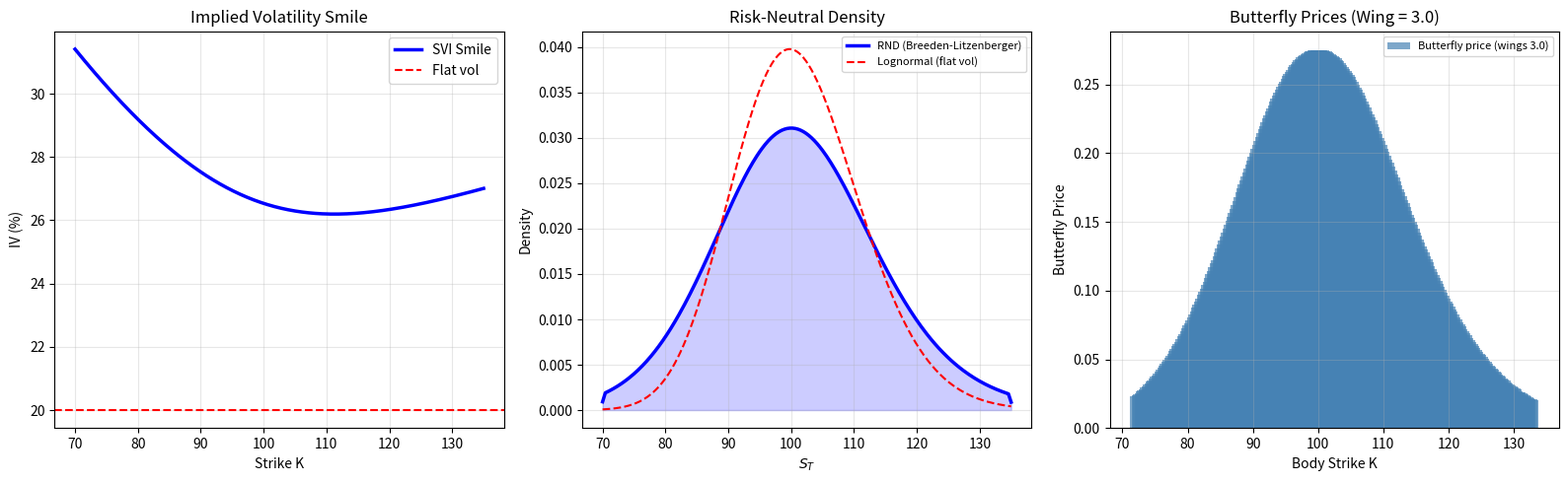

This chart was generated by the following Python code:
# -*- coding: utf-8 -*-
"""Risk-Neutral Density Extraction.ipynb

Automatically generated by Colab.

Original file is located at
    https://colab.research.google.com/drive/1_8nK3nSkDLGgDxo89n1vC6sEpWeI6ZK7
"""

import numpy as np
import matplotlib.pyplot as plt
from scipy.stats import norm, lognorm
from scipy.interpolate import CubicSpline

def bs_call(S, K, r, q, T, sigma):
    eps = 1e-10
    T = max(T, eps)
    d1 = (np.log(S / K) + (r - q + 0.5 * sigma**2) * T) / (sigma * np.sqrt(T))
    d2 = d1 - sigma * np.sqrt(T)
    return S * np.exp(-q * T) * norm.cdf(d1) - K * np.exp(-r * T) * norm.cdf(d2)

# Vol surface (with smile using SVI-like parameterization)
def svi_vol(k, a=0.04, b=0.1, rho=-0.3, m=0, sigma_svi=0.3):
    """ Simple SVI: total variance w = a + b*(rho*(k-m) + sqrt((k-m)^2+sigma^2)) """
    w = a + b * (rho * (k - m) + np.sqrt((k - m)**2 + sigma_svi**2))
    return np.sqrt(max(w, 1e-8))

# Parameters
S0, r, q, T = 100, 0.05, 0.0, 0.25
F = S0 * np.exp((r - q) * T)

# Strike grid
K_grid = np.linspace(70, 135, 300)
k_grid = np.log(K_grid / F)

# Implied vols with smile
sigmas = np.array([svi_vol(k) for k in k_grid])

# Call prices
calls = np.array([bs_call(S0, K, r, q, T, sig) for K, sig in zip(K_grid, sigmas)])

# Numerical second derivative (Breeden-Litzenberger)
dK = K_grid[1] - K_grid[0]
rnd = np.exp(r * T) * np.gradient(np.gradient(calls, K_grid), K_grid)

# Lognormal benchmark (flat vol)
sigma_flat = 0.20
rnd_lognorm = lognorm.pdf(K_grid, s=sigma_flat * np.sqrt(T), scale=F * np.exp(-0.5 * sigma_flat**2 * T))

# Butterfly prices (finite difference approximation)
delta_K = 3.0 # Wing width
fly_prices = np.array([
    bs_call(S0, K - delta_K, r, q, T, svi_vol(np.log((K - delta_K) / F)))
    - 2 * bs_call(S0, K, r, q, T, svi_vol(np.log(K / F)))
    + bs_call(S0, K + delta_K, r, q, T, svi_vol(np.log((K + delta_K) / F)))
    for K in K_grid[10:-10]
])
K_fly = K_grid[10:-10]
rnd_from_fly = np.exp(r * T) * fly_prices / delta_K**2

fig, axes = plt.subplots(1, 3, figsize=(16, 5))

# Vol smile
axes[0].plot(K_grid, sigmas * 100, 'b-', lw=2.5, label='SVI Smile')
axes[0].axhline(sigma_flat * 100, color='r', ls='--', label='Flat vol')
axes[0].set_title('Implied Volatility Smile')
axes[0].set_xlabel('Strike K')
axes[0].set_ylabel('IV (%)')
axes[0].legend()
axes[0].grid(alpha=0.3)

# Risk-neutral density
axes[1].plot(K_grid, rnd, 'b-', lw=2.5, label='RND (Breeden-Litzenberger)')
axes[1].plot(K_grid, rnd_lognorm, 'r--', lw=1.5, label='Lognormal (flat vol)')
axes[1].fill_between(K_grid, rnd, 0, alpha=0.2, color='blue')
axes[1].set_title('Risk-Neutral Density')
axes[1].set_xlabel('$S_T$')
axes[1].set_ylabel('Density')
axes[1].legend(fontsize=8)
axes[1].grid(alpha=0.3)

# Butterfly prices
axes[2].bar(K_fly, fly_prices, width=2.0, color='steelblue', alpha=0.7, label=f'Butterfly price (wings {delta_K})')
axes[2].set_title(f'Butterfly Prices (Wing = {delta_K})')
axes[2].set_xlabel('Body Strike K')
axes[2].set_ylabel('Butterfly Price')
axes[2].legend(fontsize=8)
axes[2].grid(alpha=0.3)

plt.tight_layout()
plt.savefig('butterfly_rnd.png', dpi=150, bbox_inches='tight')
plt.show()

# Detailed butterfly P&L
K1, K2, K3 = 95, 100, 105
sig1 = svi_vol(np.log(K1 / F))
sig2 = svi_vol(np.log(K2 / F))
sig3 = svi_vol(np.log(K3 / F))
C1 = bs_call(S0, K1, r, q, T, sig1)
C2 = bs_call(S0, K2, r, q, T, sig2)
C3 = bs_call(S0, K3, r, q, T, sig3)
fly_debit = C1 - 2 * C2 + C3

print(f"\nButterfly: K=[{K1}, {K2}, {K3}]")
print(f"Call prices: {C1:.4f}, {C2:.4f}, {C3:.4f}")
print(f"Net debit: {fly_debit:.4f}")
print(f"Max profit: {K2 - K1 - fly_debit:.4f} (at S_T = {K2})")
print(f"Lower BE: {K1 + fly_debit:.4f}")
print(f"Upper BE: {K3 - fly_debit:.4f}")
print(f"Implied prob (S~{K2}): {fly_debit / (K2 - K1) * np.exp(r * T) * 100:.2f}%")
